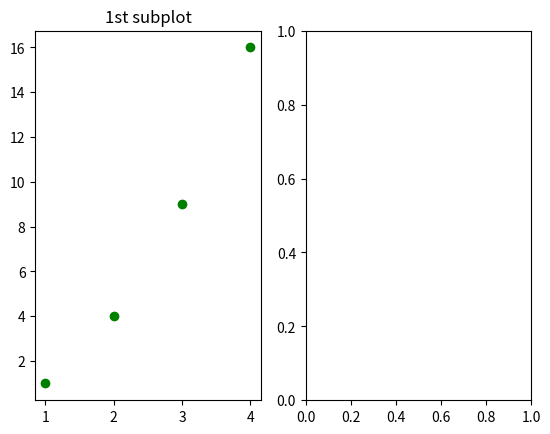

The matplotlib source for this figure: (Note: this script raises an exception after producing the figure.)
import matplotlib.pyplot as plt
import numpy as np

plt.subplot(1,2,1)
plt.plot([1,2,3,4],[1,4,9,16],"go")
plt.title("1st subplot")

plt.subplot(1,2,2)
plt.plot(x,y,"r")
plt.title("2st subplot")

plt.suptitle("My sub-plots")
plt.show()